Run: headless pygame with SDL's dummy video driver; simulated clock (each Clock.tick advances the game by its frame time, no real sleeping); random seed 0; keys injected as events and as key.get_pressed() state; no mouse input.
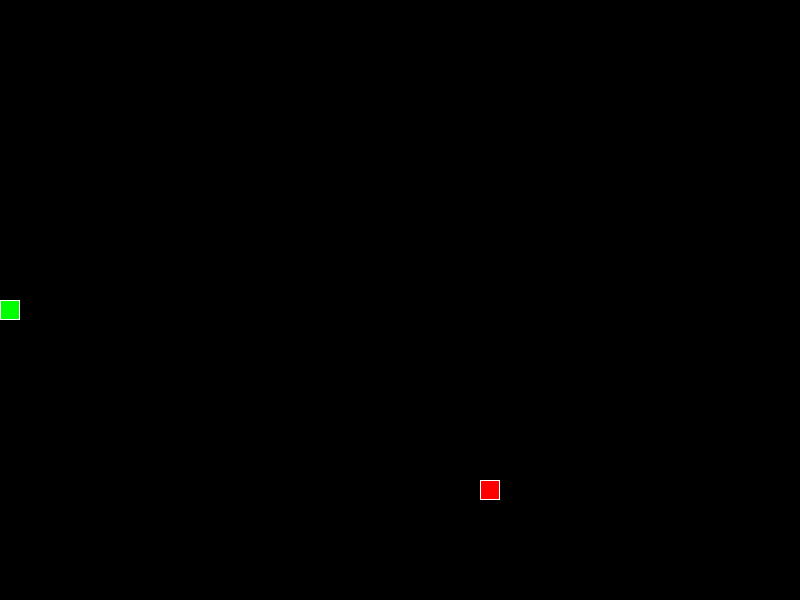
Frame 1 of 4 · flips 1–60 · no input
Frame 2 of 4 · flips 61–180 · tapped SPACE, RETURN · held RIGHT (→), D · screen unchanged from frame 1, image omitted
Frame 3 of 4 · flips 181–300 · held DOWN (↓), S · screen unchanged from frame 2, image omitted
Frame 4 of 4 · flips 301–420 · held LEFT (←), A, UP (↑), W · screen unchanged from frame 3, image omitted

The pygame program that drew these frames:

import pygame
import random
import sys

pygame.init()

WINDOW_WIDTH = 800
WINDOW_HEIGHT = 600
GRID_SIZE = 20
GRID_WIDTH = WINDOW_WIDTH // GRID_SIZE
GRID_HEIGHT = WINDOW_HEIGHT // GRID_SIZE
BACKGROUND_COLOR = (0, 0, 0)

# Направления движения
UP = (0, -1)
DOWN = (0, 1)
LEFT = (-1, 0)
RIGHT = (1, 0)


class GameObject:
    """Базовый класс для всех игровых объектов."""
    
    def __init__(self, position=None):
        """
        Инициализирует игровой объект.
        
        Args:
            position (tuple): Начальная позиция объекта (x, y). 
                             Если None, используется центр экрана.
        """
        if position is None:
            position = (GRID_WIDTH // 2, GRID_HEIGHT // 2)
        self.position = position
        self.body_color = None
    
    def draw(self, surface):
        """Абстрактный метод для отрисовки объекта."""
        pass


class Apple(GameObject):
    """Класс яблока, наследуется от GameObject."""
    
    def __init__(self):
        """Инициализирует яблоко со случайной позицией и красным цветом."""
        super().__init__()
        self.body_color = (255, 0, 0)  # Красный
        self.randomize_position()
    
    def randomize_position(self):
        """Устанавливает случайную позицию яблока в пределах игрового поля."""
        self.position = (
            random.randint(0, GRID_WIDTH - 1),
            random.randint(0, GRID_HEIGHT - 1)
        )
    
    def draw(self, surface):
        """Отрисовывает яблоко на игровой поверхности."""
        rect = pygame.Rect(
            self.position[0] * GRID_SIZE,
            self.position[1] * GRID_SIZE,
            GRID_SIZE, GRID_SIZE
        )
        pygame.draw.rect(surface, self.body_color, rect)
        pygame.draw.rect(surface, (255, 255, 255), rect, 1)


class Snake(GameObject):
    """Класс змейки, наследуется от GameObject."""
    
    def __init__(self):
        """Инициализирует змейку в начальном состоянии."""
        super().__init__()
        self.body_color = (0, 255, 0)  # Зеленый
        self.length = 1
        self.positions = [self.position]
        self.direction = RIGHT
        self.next_direction = None
    
    def update_direction(self):
        """Обновляет направление движения змейки."""
        if self.next_direction:
            # Запрещаем движение в противоположном направлении
            if (self.next_direction[0] * -1, self.next_direction[1] * -1) != self.direction:
                self.direction = self.next_direction
            self.next_direction = None
    
    def move(self):
        """Двигает змейку, добавляя новую голову и удаляя хвост."""
        head_x, head_y = self.positions[0]
        dx, dy = self.direction
        new_head = ((head_x + dx) % GRID_WIDTH, (head_y + dy) % GRID_HEIGHT)
        
        self.positions.insert(0, new_head)
        if len(self.positions) > self.length:
            self.positions.pop()
    
    def get_head_position(self):
        """Возвращает позицию головы змейки."""
        return self.positions[0]
    
    def reset(self):
        """Сбрасывает змейку в начальное состояние."""
        self.length = 1
        self.positions = [(GRID_WIDTH // 2, GRID_HEIGHT // 2)]
        self.direction = RIGHT
        self.next_direction = None
    
    def draw(self, surface):
        """Отрисовывает змейку на экране."""
        for position in self.positions:
            rect = pygame.Rect(
                position[0] * GRID_SIZE,
                position[1] * GRID_SIZE,
                GRID_SIZE, GRID_SIZE
            )
            pygame.draw.rect(surface, self.body_color, rect)
            pygame.draw.rect(surface, (255, 255, 255), rect, 1)


def handle_keys(snake):
    """Обрабатывает нажатия клавиш для изменения направления змейки."""
    for event in pygame.event.get():
        if event.type == pygame.QUIT:
            pygame.quit()
            sys.exit()
        elif event.type == pygame.KEYDOWN:
            if event.key == pygame.K_UP:
                snake.next_direction = UP
            elif event.key == pygame.K_DOWN:
                snake.next_direction = DOWN
            elif event.key == pygame.K_LEFT:
                snake.next_direction = LEFT
            elif event.key == pygame.K_RIGHT:
                snake.next_direction = RIGHT


def main():
    """Основная функция игры."""
    # Инициализация игрового окна
    screen = pygame.display.set_mode((WINDOW_WIDTH, WINDOW_HEIGHT))
    pygame.display.set_caption('Змейка')
    
    # Создание игровых объектов
    snake = Snake()
    apple = Apple()
    
    # Создание часов для контроля FPS
    clock = pygame.time.Clock()
    
    # Основной игровой цикл
    while True:
        # Обработка событий
        handle_keys(snake)
        
        # Обновление направления змейки
        snake.update_direction()
        
        # Движение змейки
        snake.move()
        
        # Проверка съедания яблока
        if snake.get_head_position() == apple.position:
            snake.length += 1
            apple.randomize_position()
            # Убедимся, что яблоко не появилось на змейке
            while apple.position in snake.positions:
                apple.randomize_position()
        
        # Проверка столкновения с собой
        if snake.get_head_position() in snake.positions[1:]:
            snake.reset()
        
        # Отрисовка
        screen.fill(BACKGROUND_COLOR)
        snake.draw(screen)
        apple.draw(screen)
        pygame.display.update()
        
        # Контроль скорости игры
        clock.tick(10)  # 10 FPS


if __name__ == "__main__":
    main()
